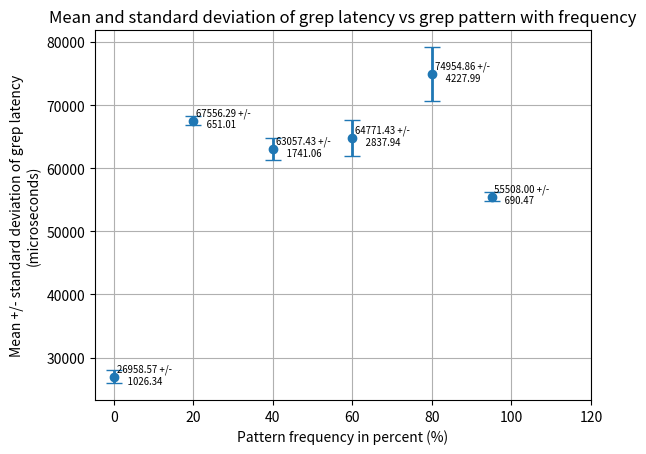

The script that saved this image:
import matplotlib.pyplot as plt
import numpy as np
import random


x = np.array([0, 20, 40, 60, 80, 95]) # pattern frequencies used in experiment
scale = 1 # can be used to change units of y-axis
# below is the latency (in microseconds) for each trial (there were 7 trials per data point x)
y0 = np.array([29353,
26585,
26221,
26185,
27212,
26615,
26539]) / scale
y20 = np.array([66996,
66965,
68765,
67907,
68081,
67157,
67023]) / scale
y40 = np.array([62269,
62445,
61489,
62457,
63029,
62519,
67194]) / scale
y60 = np.array([70219,
68076,
63598,
62812,
63011,
62741,
62943]) / scale
y80 = np.array([80982,
82141,
71986,
71652,
72708,
73436,
71779]) / scale
y100 = np.array([54808,
56891,
55454,
54860,
55063,
56061,
55419]) / scale
# plot mean and std. deviation of each trial
y = np.array([y0.mean(), y20.mean(), y40.mean(), y60.mean(), y80.mean(), y100.mean()])
e = np.array([y0.std(), y20.std(), y40.std(), y60.std(), y80.std(), y100.std()])

fig, ax = plt.subplots()

ax.errorbar(x, y, yerr=e, fmt='o', linewidth=2, capsize=6)

# add text next to each data point listing data point mean and std. deviation
for i in range(len(x)):
    ax.annotate(f'{y[i]:.2f} +/-\n     {e[i]:.2f}', (x[i], y[i]), textcoords='offset points',
                xytext=(2, -5), fontsize='x-small')
ax.grid()
plt.xticks(range(0, 140, 20))

plt.xlabel('Pattern frequency in percent (%)')
plt.ylabel('Mean +/- standard deviation of grep latency\n(microseconds)')
plt.title('Mean and standard deviation of grep latency vs grep pattern with frequency')
plt.show()

